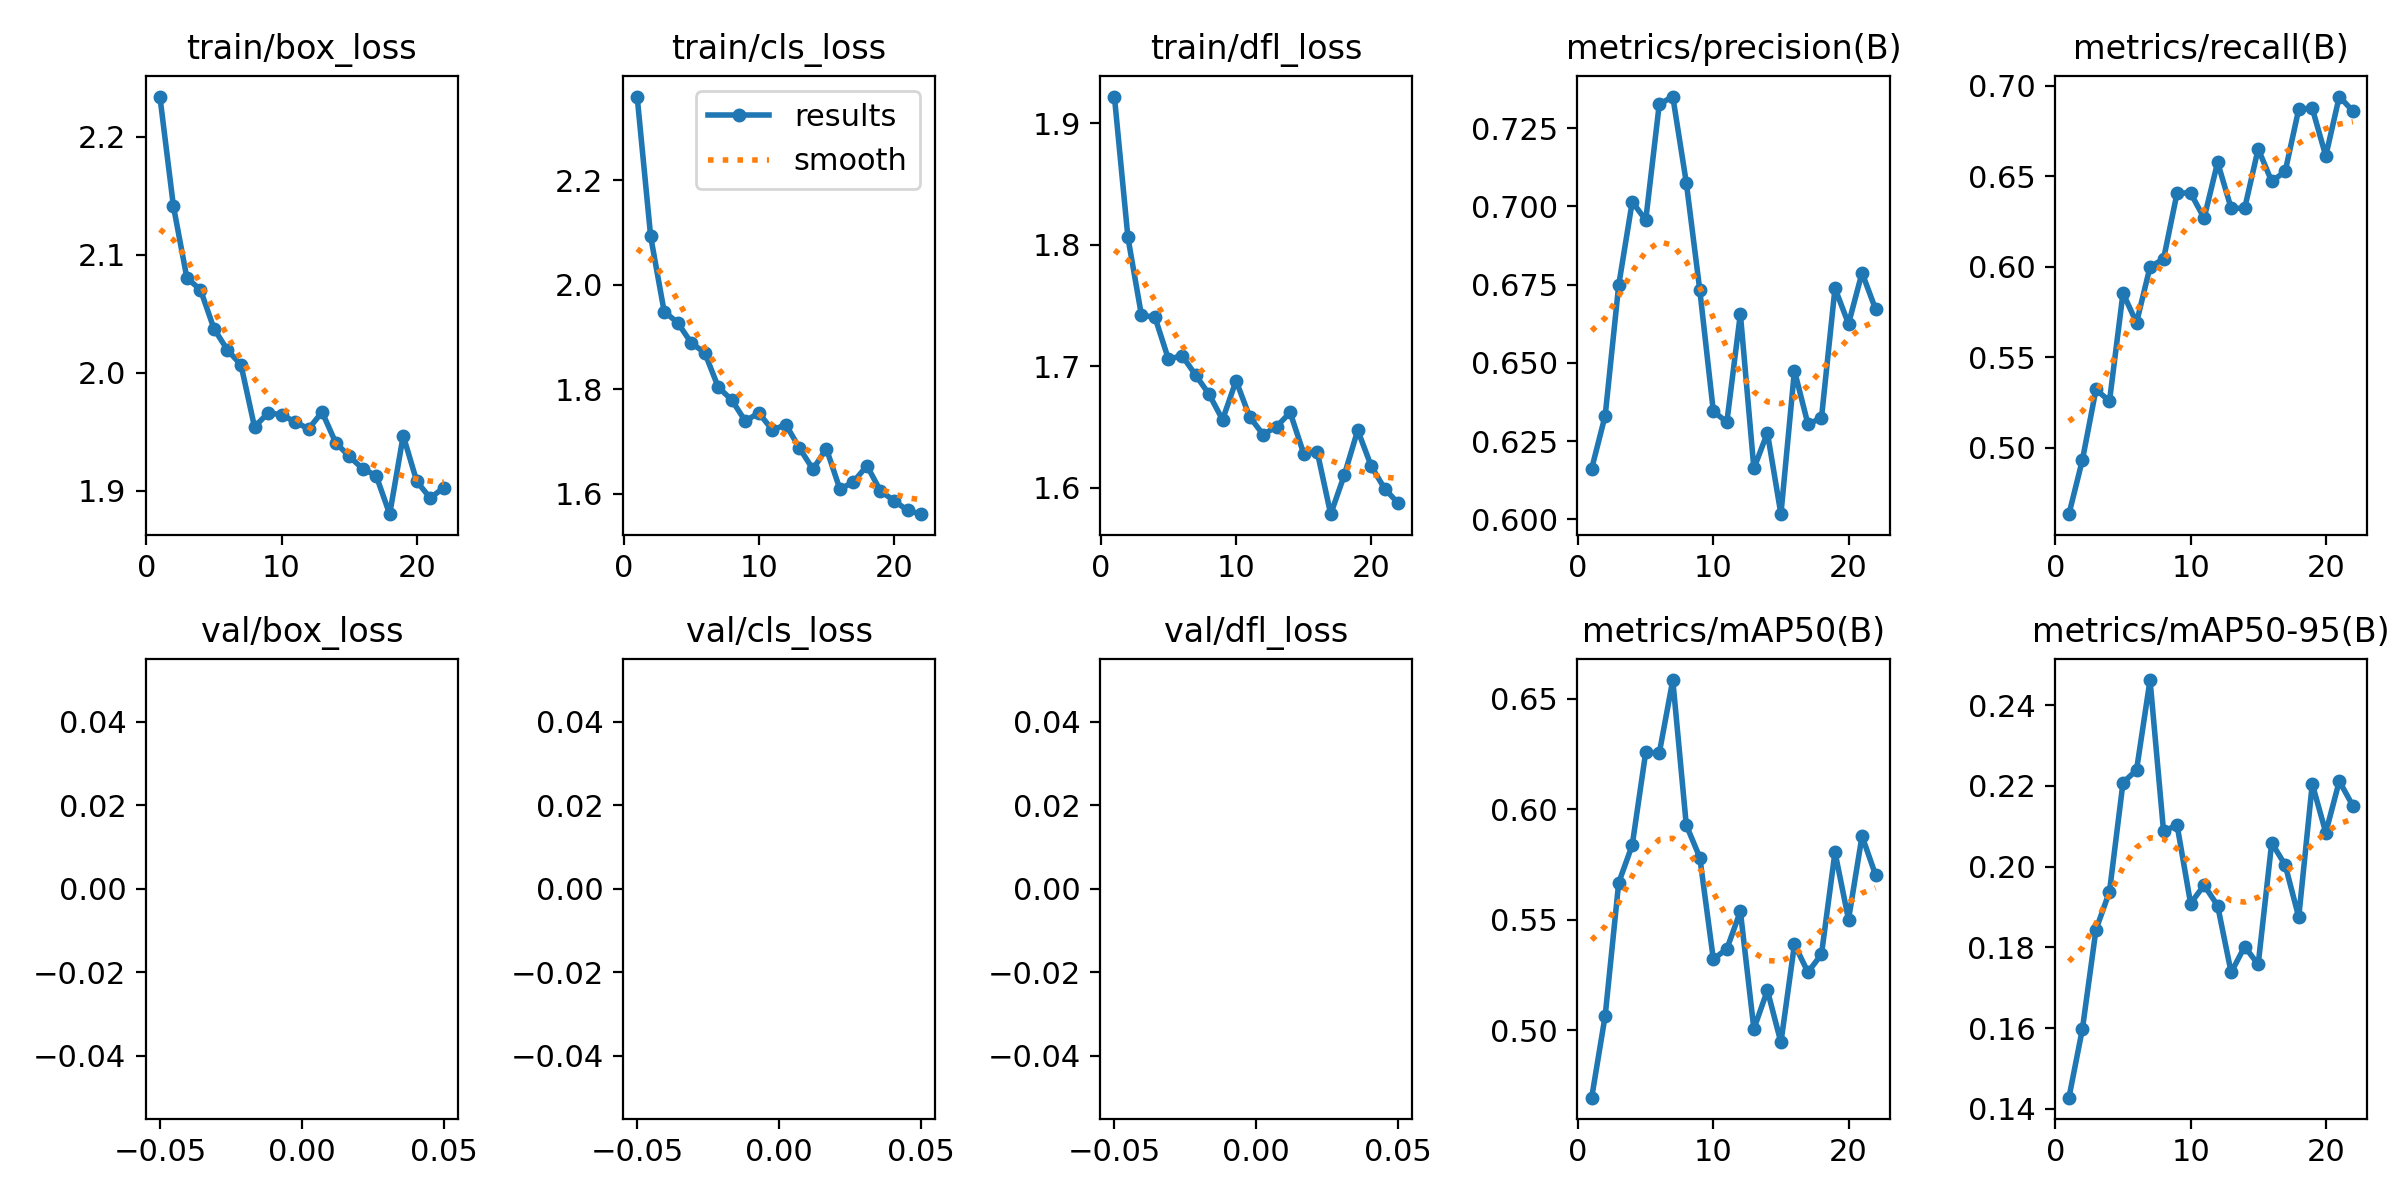

Values plotted in this chart, from the file beside it:
epoch, time, train/box_loss, train/cls_loss, train/dfl_loss, metrics/precision(B), metrics/recall(B), metrics/mAP50(B), metrics/mAP50-95(B), val/box_loss, val/cls_loss, val/dfl_loss, lr/pg0, lr/pg1, lr/pg2
1, 572.2, 2.234, 2.36, 1.922, 0.6162, 0.4632, 0.4693, 0.1428, nan, nan, nan, 0.003038, 0.002999, 0.002999
2, 1166, 2.141, 2.092, 1.806, 0.6332, 0.4933, 0.5065, 0.1599, nan, nan, nan, 0.002997, 0.002997, 0.002997
3, 1769, 2.08, 1.948, 1.742, 0.6748, 0.5321, 0.5667, 0.1844, nan, nan, nan, 0.002988, 0.002988, 0.002988
4, 2385, 2.07, 1.928, 1.74, 0.7015, 0.5257, 0.5837, 0.1938, nan, nan, nan, 0.002974, 0.002974, 0.002974
5, 2998, 2.037, 1.889, 1.706, 0.6957, 0.5854, 0.6259, 0.2208, nan, nan, nan, 0.002953, 0.002953, 0.002953
6, 3603, 2.019, 1.87, 1.709, 0.7327, 0.569, 0.6253, 0.2239, nan, nan, nan, 0.002927, 0.002927, 0.002927
7, 4202, 2.007, 1.804, 1.693, 0.7351, 0.5999, 0.6585, 0.2462, nan, nan, nan, 0.002896, 0.002896, 0.002896
8, 4806, 1.954, 1.779, 1.677, 0.7077, 0.6042, 0.5928, 0.2087, nan, nan, nan, 0.002859, 0.002859, 0.002859
9, 5414, 1.966, 1.739, 1.656, 0.6732, 0.6408, 0.5781, 0.2103, nan, nan, nan, 0.002816, 0.002816, 0.002816
10, 6033, 1.964, 1.755, 1.688, 0.6345, 0.6408, 0.5321, 0.1909, nan, nan, nan, 0.002769, 0.002769, 0.002769
11, 6646, 1.958, 1.722, 1.658, 0.6311, 0.6268, 0.5367, 0.1954, nan, nan, nan, 0.002716, 0.002716, 0.002716
12, 7264, 1.952, 1.732, 1.644, 0.6657, 0.6577, 0.5537, 0.1903, nan, nan, nan, 0.002659, 0.002659, 0.002659
13, 7879, 1.967, 1.688, 1.65, 0.6162, 0.6323, 0.5005, 0.1738, nan, nan, nan, 0.002598, 0.002598, 0.002598
14, 8494, 1.941, 1.647, 1.662, 0.6277, 0.6323, 0.518, 0.1802, nan, nan, nan, 0.002532, 0.002532, 0.002532
15, 9109, 1.929, 1.686, 1.628, 0.6017, 0.6652, 0.4944, 0.1758, nan, nan, nan, 0.002462, 0.002462, 0.002462
16, 9726, 1.919, 1.609, 1.63, 0.6475, 0.6471, 0.5388, 0.2059, nan, nan, nan, 0.002388, 0.002388, 0.002388
17, 10344, 1.913, 1.623, 1.578, 0.6304, 0.6527, 0.5262, 0.2004, nan, nan, nan, 0.002311, 0.002311, 0.002311
18, 10961, 1.88, 1.654, 1.61, 0.6324, 0.6871, 0.5343, 0.1875, nan, nan, nan, 0.00223, 0.00223, 0.00223
19, 11576, 1.947, 1.606, 1.647, 0.6739, 0.6876, 0.5806, 0.2205, nan, nan, nan, 0.002147, 0.002147, 0.002147
20, 12191, 1.908, 1.587, 1.618, 0.6625, 0.6612, 0.55, 0.2084, nan, nan, nan, 0.002062, 0.002062, 0.002062
21, 12814, 1.894, 1.569, 1.599, 0.6788, 0.6941, 0.5879, 0.2212, nan, nan, nan, 0.001974, 0.001974, 0.001974
22, 13440, 1.903, 1.561, 1.587, 0.6672, 0.6861, 0.5702, 0.2151, nan, nan, nan, 0.001884, 0.001884, 0.001884
